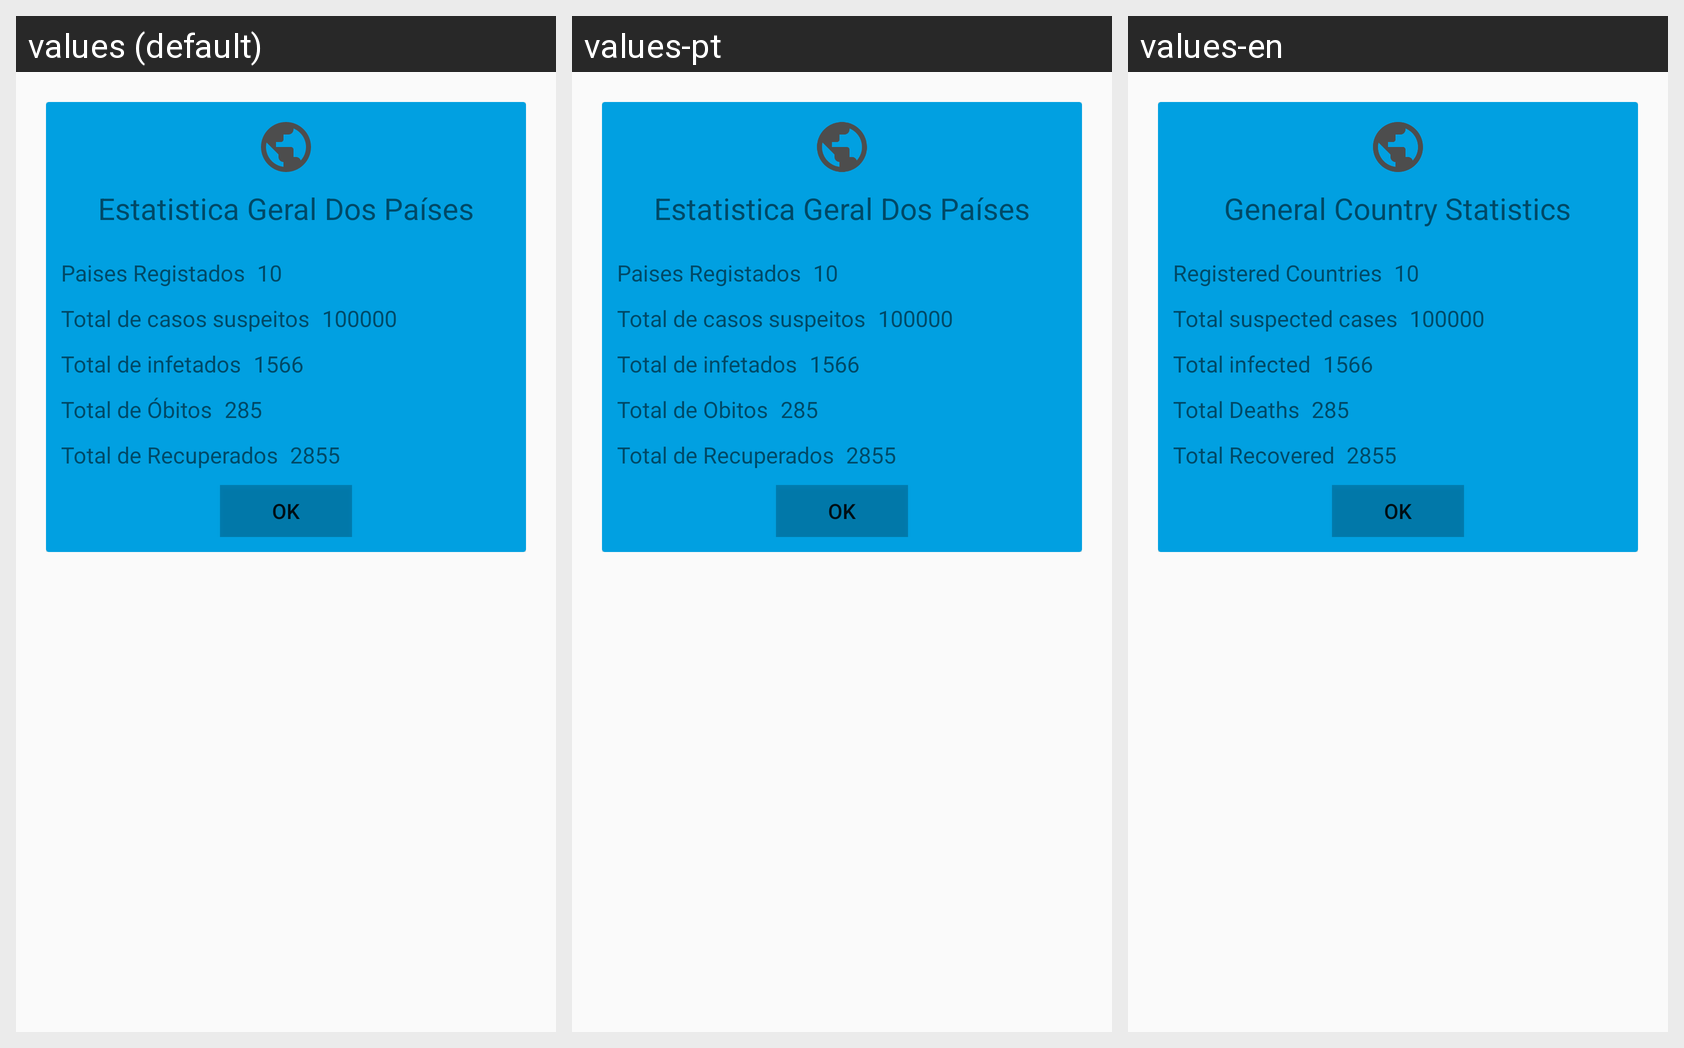

Locale-by-locale string values for the Android screen shown in this grid:
Android screen res/layout/dialog_estatistica_pais.xml rendered under 3 locales, left to right: values (default), values-pt, values-en. Device: Nexus 5 (rendered at 1080×1920; each locale shown at half size, 540×960, under a caption strip naming it); theme AppTheme.
Strings drawn on this screen, with the default value and each locale's value (text and hints the layout hard-codes, and strings that could not be matched under every locale, appear in the picture but are not listed):

estatistica_geral_dos_pa_ses
  values: Estatistica Geral Dos Países
  values-pt: Estatistica Geral Dos Países
  values-en: General Country Statistics

paises_registados
  values: Paises Registados
  values-pt: Paises Registados
  values-en: Registered Countries

total_de_casos_suspeitos
  values: Total de casos suspeitos
  values-pt: Total de casos suspeitos
  values-en: Total suspected cases

total_de_infetados
  values: Total de infetados
  values-pt: Total de infetados
  values-en: Total infected

total_de_obitos
  values: Total de Óbitos
  values-pt: Total de Obitos
  values-en: Total Deaths

total_de_recuperados
  values: Total de Recuperados
  values-pt: Total de Recuperados
  values-en: Total Recovered
